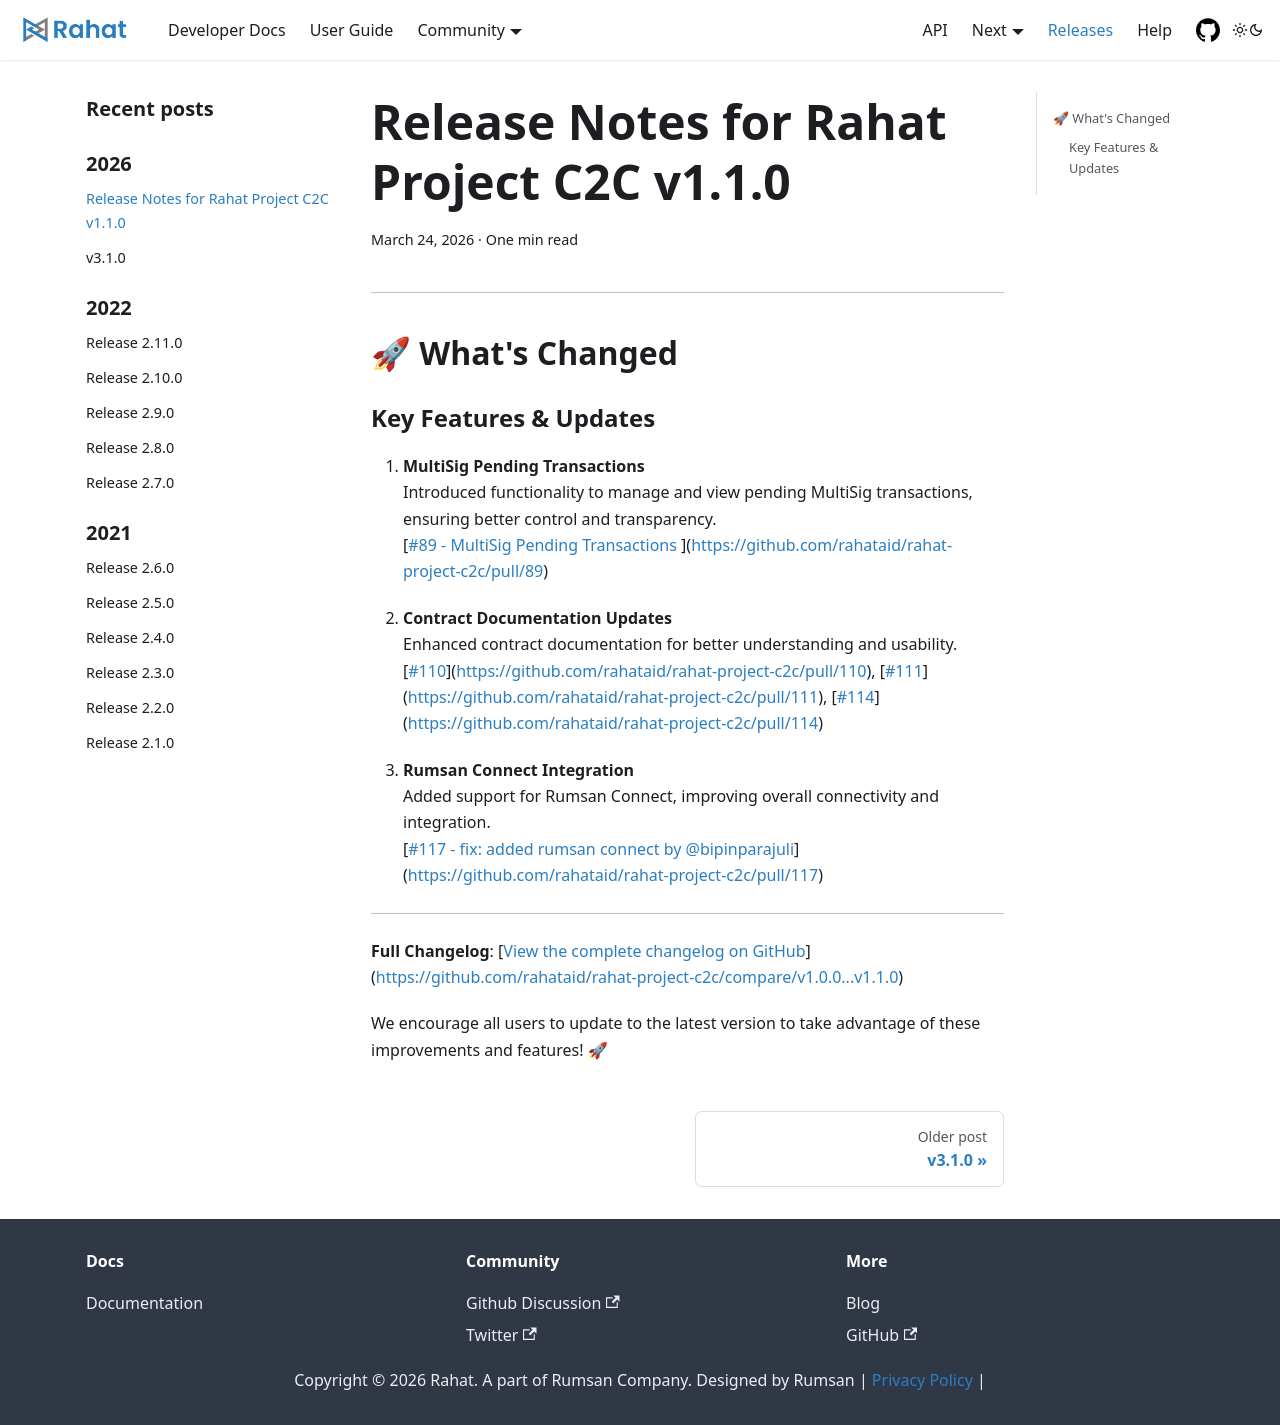

repository: rahataid/rahat-documentation · page: blog/Release Notes for Rahat Project C2C v1.1.0/index.html · generator: docusaurus

# Release Notes for Rahat Project C2C v1.1.0

---

## 🚀 What's Changed

### Key Features & Updates


1. **MultiSig Pending Transactions**  
   Introduced functionality to manage and view pending MultiSig transactions, ensuring better control and transparency.  
   [[#89 - MultiSig Pending Transactions ](https://github.com/rahataid/rahat-project-c2c/pull/89)](https://github.com/rahataid/rahat-project-c2c/pull/89)

2. **Contract Documentation Updates**  
   Enhanced contract documentation for better understanding and usability.  
   [[#110](https://github.com/rahataid/rahat-project-c2c/pull/110)](https://github.com/rahataid/rahat-project-c2c/pull/110), [[#111](https://github.com/rahataid/rahat-project-c2c/pull/111)](https://github.com/rahataid/rahat-project-c2c/pull/111), [[#114](https://github.com/rahataid/rahat-project-c2c/pull/114)](https://github.com/rahataid/rahat-project-c2c/pull/114)

3. **Rumsan Connect Integration**  
   Added support for Rumsan Connect, improving overall connectivity and integration.  
   [[#117 - fix: added rumsan connect by @bipinparajuli](https://github.com/rahataid/rahat-project-c2c/pull/117)](https://github.com/rahataid/rahat-project-c2c/pull/117)



---


**Full Changelog**: [[View the complete changelog on GitHub](https://github.com/rahataid/rahat-project-c2c/compare/v1.0.0...v1.1.0)](https://github.com/rahataid/rahat-project-c2c/compare/v1.0.0...v1.1.0)

We encourage all users to update to the latest version to take advantage of these improvements and features! 🚀
